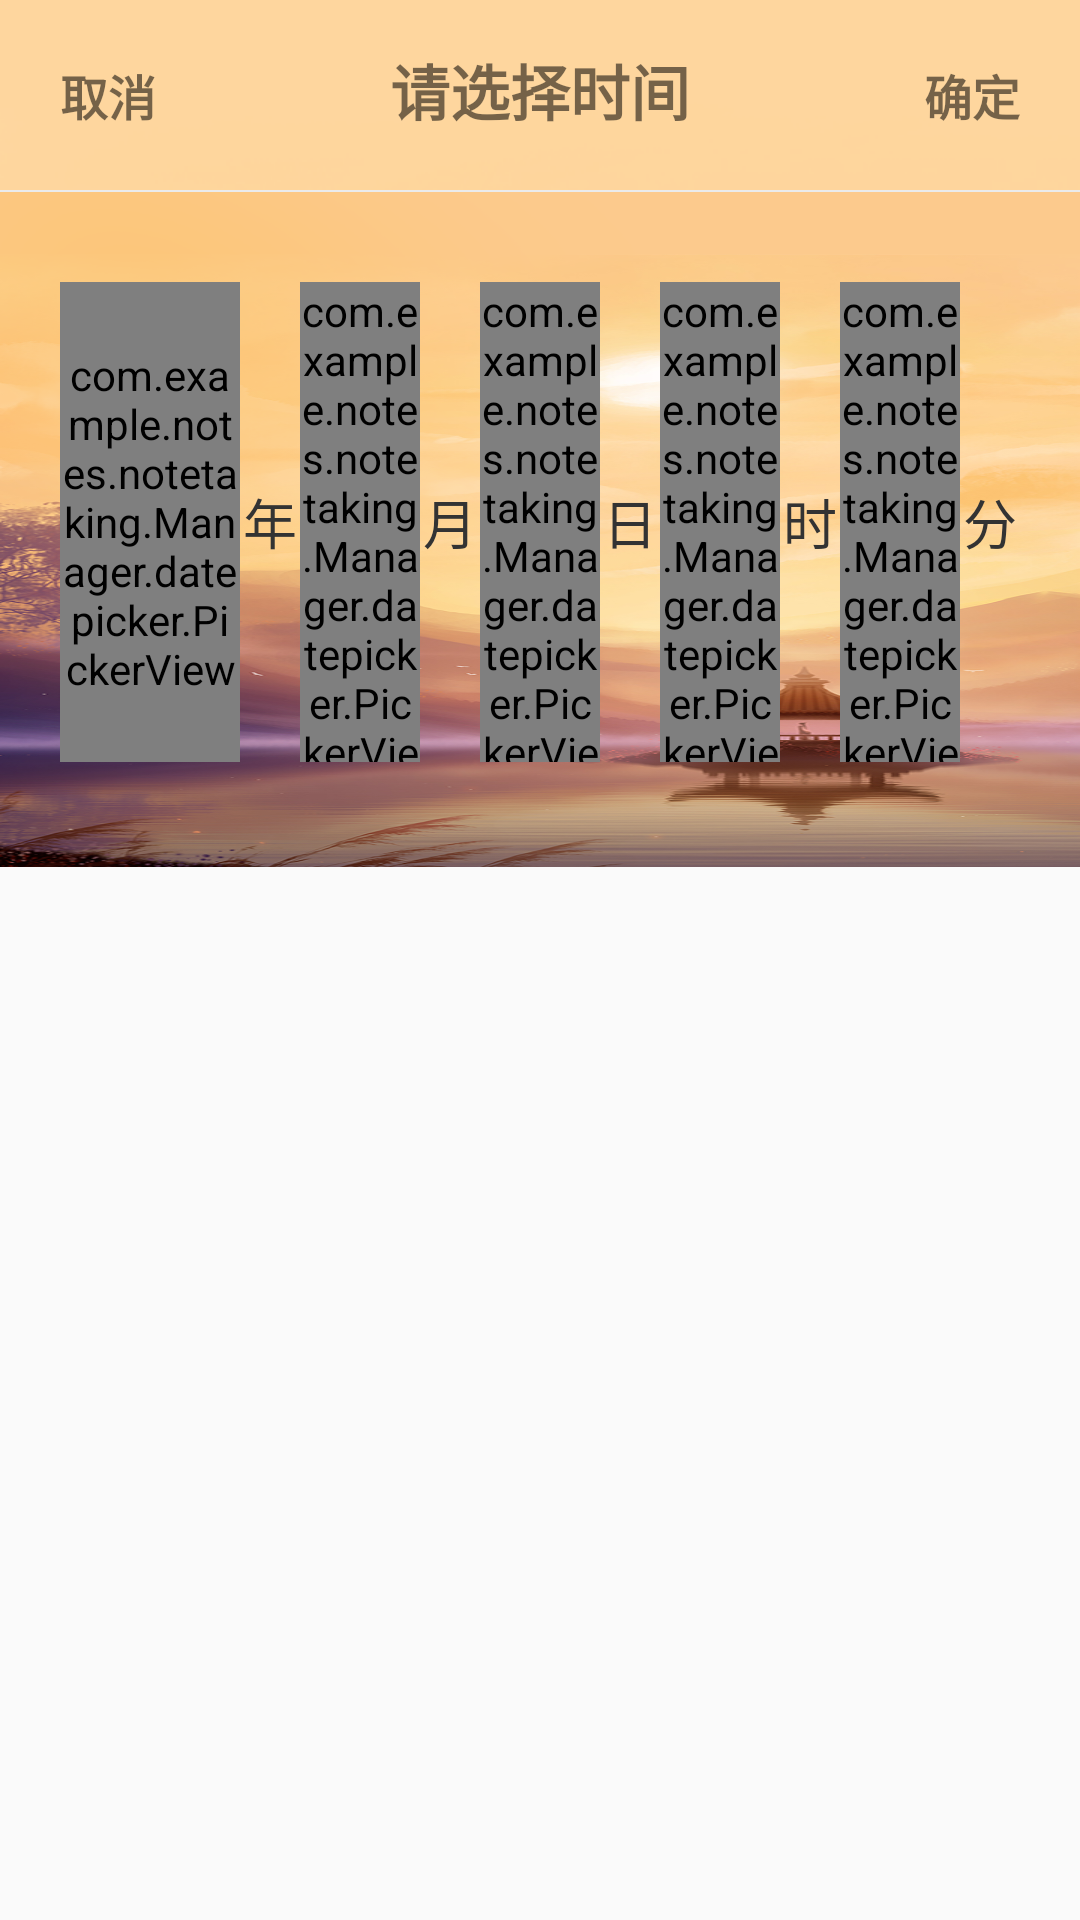

Here is an Android app screen rendered from its layout file. Give the layout XML and the strings, colors and styles it references.
<!-- AndroidManifest.xml: application theme AppTheme -->
<!-- res/layout/date_time_selector.xml -->
<?xml version="1.0" encoding="utf-8"?>
<LinearLayout xmlns:android="http://schemas.android.com/apk/res/android"
    android:layout_width="match_parent"
    android:layout_height="wrap_content"
    android:orientation="vertical">

    <LinearLayout
        android:layout_width="match_parent"
        android:layout_height="wrap_content"
        android:background="@mipmap/head_skin"
        android:orientation="horizontal"
        android:padding="10dp">

        <TextView
            android:id="@+id/tv_cancel"
            android:layout_width="wrap_content"
            android:layout_height="wrap_content"
            android:gravity="center"
            android:padding="10dp"
            android:text="@string/cancel"

            android:textSize="16sp"
            android:textStyle="bold" />

        <TextView
            android:id="@+id/tv_title"
            android:layout_width="0dp"
            android:layout_height="wrap_content"
            android:layout_weight="1"
            android:gravity="center"
            android:text="@string/title"

            android:textSize="20sp"
            android:textStyle="bold" />

        <TextView
            android:id="@+id/tv_confirm"
            android:layout_width="wrap_content"
            android:layout_height="wrap_content"
            android:gravity="center"
            android:padding="10dp"
            android:text="@string/confirm"

            android:textSize="16sp"
            android:textStyle="bold" />

    </LinearLayout>

    <View
        android:layout_width="match_parent"
        android:layout_height="0.5dp"
        android:background="@color/date_picker_divider" />

    <LinearLayout
        android:layout_width="match_parent"
        android:layout_height="225dp"
        android:background="@mipmap/bg_skin2"
        android:gravity="center_vertical"
        android:orientation="horizontal"
        android:paddingStart="20dp"
        android:paddingTop="15dp"
        android:paddingEnd="20dp"
        android:paddingBottom="20dp">

        <com.example.notes.notetaking.Manager.datepicker.PickerView
            android:id="@+id/dpv_year"
            android:layout_width="0dp"
            android:layout_height="@dimen/picker_view_height"
            android:layout_weight="3" />

        <TextView
            android:layout_width="0dp"
            android:layout_height="wrap_content"
            android:layout_weight="1"
            android:gravity="center"
            android:text="@string/year"
            android:textColor="@color/date_picker_text_dark"
            android:textSize="@dimen/date_unit_text_size" />

        <com.example.notes.notetaking.Manager.datepicker.PickerView
            android:id="@+id/dpv_month"
            android:layout_width="0dp"
            android:layout_height="@dimen/picker_view_height"
            android:layout_weight="2" />

        <TextView
            android:layout_width="0dp"
            android:layout_height="wrap_content"
            android:layout_weight="1"
            android:gravity="center"
            android:text="@string/month"
            android:textColor="@color/date_picker_text_dark"
            android:textSize="@dimen/date_unit_text_size" />

        <com.example.notes.notetaking.Manager.datepicker.PickerView
            android:id="@+id/dpv_day"
            android:layout_width="0dp"
            android:layout_height="@dimen/picker_view_height"
            android:layout_weight="2" />

        <TextView
            android:layout_width="0dp"
            android:layout_height="wrap_content"
            android:layout_weight="1"
            android:gravity="center"
            android:text="@string/day"
            android:textColor="@color/date_picker_text_dark"
            android:textSize="@dimen/date_unit_text_size" />

        <com.example.notes.notetaking.Manager.datepicker.PickerView
            android:id="@+id/dpv_hour"
            android:layout_width="0dp"
            android:layout_height="@dimen/picker_view_height"
            android:layout_weight="2" />

        <TextView
            android:id="@+id/tv_hour_unit"
            android:layout_width="0dp"
            android:layout_height="wrap_content"
            android:layout_weight="1"
            android:gravity="center"
            android:text="@string/hour"
            android:textColor="@color/date_picker_text_dark"
            android:textSize="@dimen/date_unit_text_size" />

        <com.example.notes.notetaking.Manager.datepicker.PickerView
            android:id="@+id/dpv_minute"
            android:layout_width="0dp"
            android:layout_height="@dimen/picker_view_height"
            android:layout_weight="2" />

        <TextView
            android:id="@+id/tv_minute_unit"
            android:layout_width="0dp"
            android:layout_height="wrap_content"
            android:layout_weight="1"
            android:gravity="center"
            android:text="@string/minute"
            android:textColor="@color/date_picker_text_dark"
            android:textSize="@dimen/date_unit_text_size" />

    </LinearLayout>

</LinearLayout>
<!-- resources referenced by this layout -->
<resources>
  <color name="date_picker_divider">#11112233</color>
  <color name="date_picker_text_dark">#333333</color>
  <dimen name="date_unit_text_size">18sp</dimen>
  <dimen name="picker_view_height">160dp</dimen>
  <!-- mipmap bg_skin2: png bitmap (mipmap-xhdpi, 691890 bytes) -->
  <!-- mipmap head_skin: png bitmap (mipmap-xhdpi, 3838 bytes) -->
  <string name="cancel">取消</string>
  <string name="confirm">确定</string>
  <string name="day">日</string>
  <string name="hour">时</string>
  <string name="minute">分</string>
  <string name="month">月</string>
  <string name="title">请选择时间</string>
  <string name="year">年</string>
  <style name="AppTheme" parent="Theme.AppCompat.Light.NoActionBar">
          
          <item name="floatingActionButtonStyle">@style/Widget.Design.FloatingActionButton</item>
          <item name="bottomNavigationStyle">@style/Widget.Design.NavigationView</item>
      </style>
</resources>
